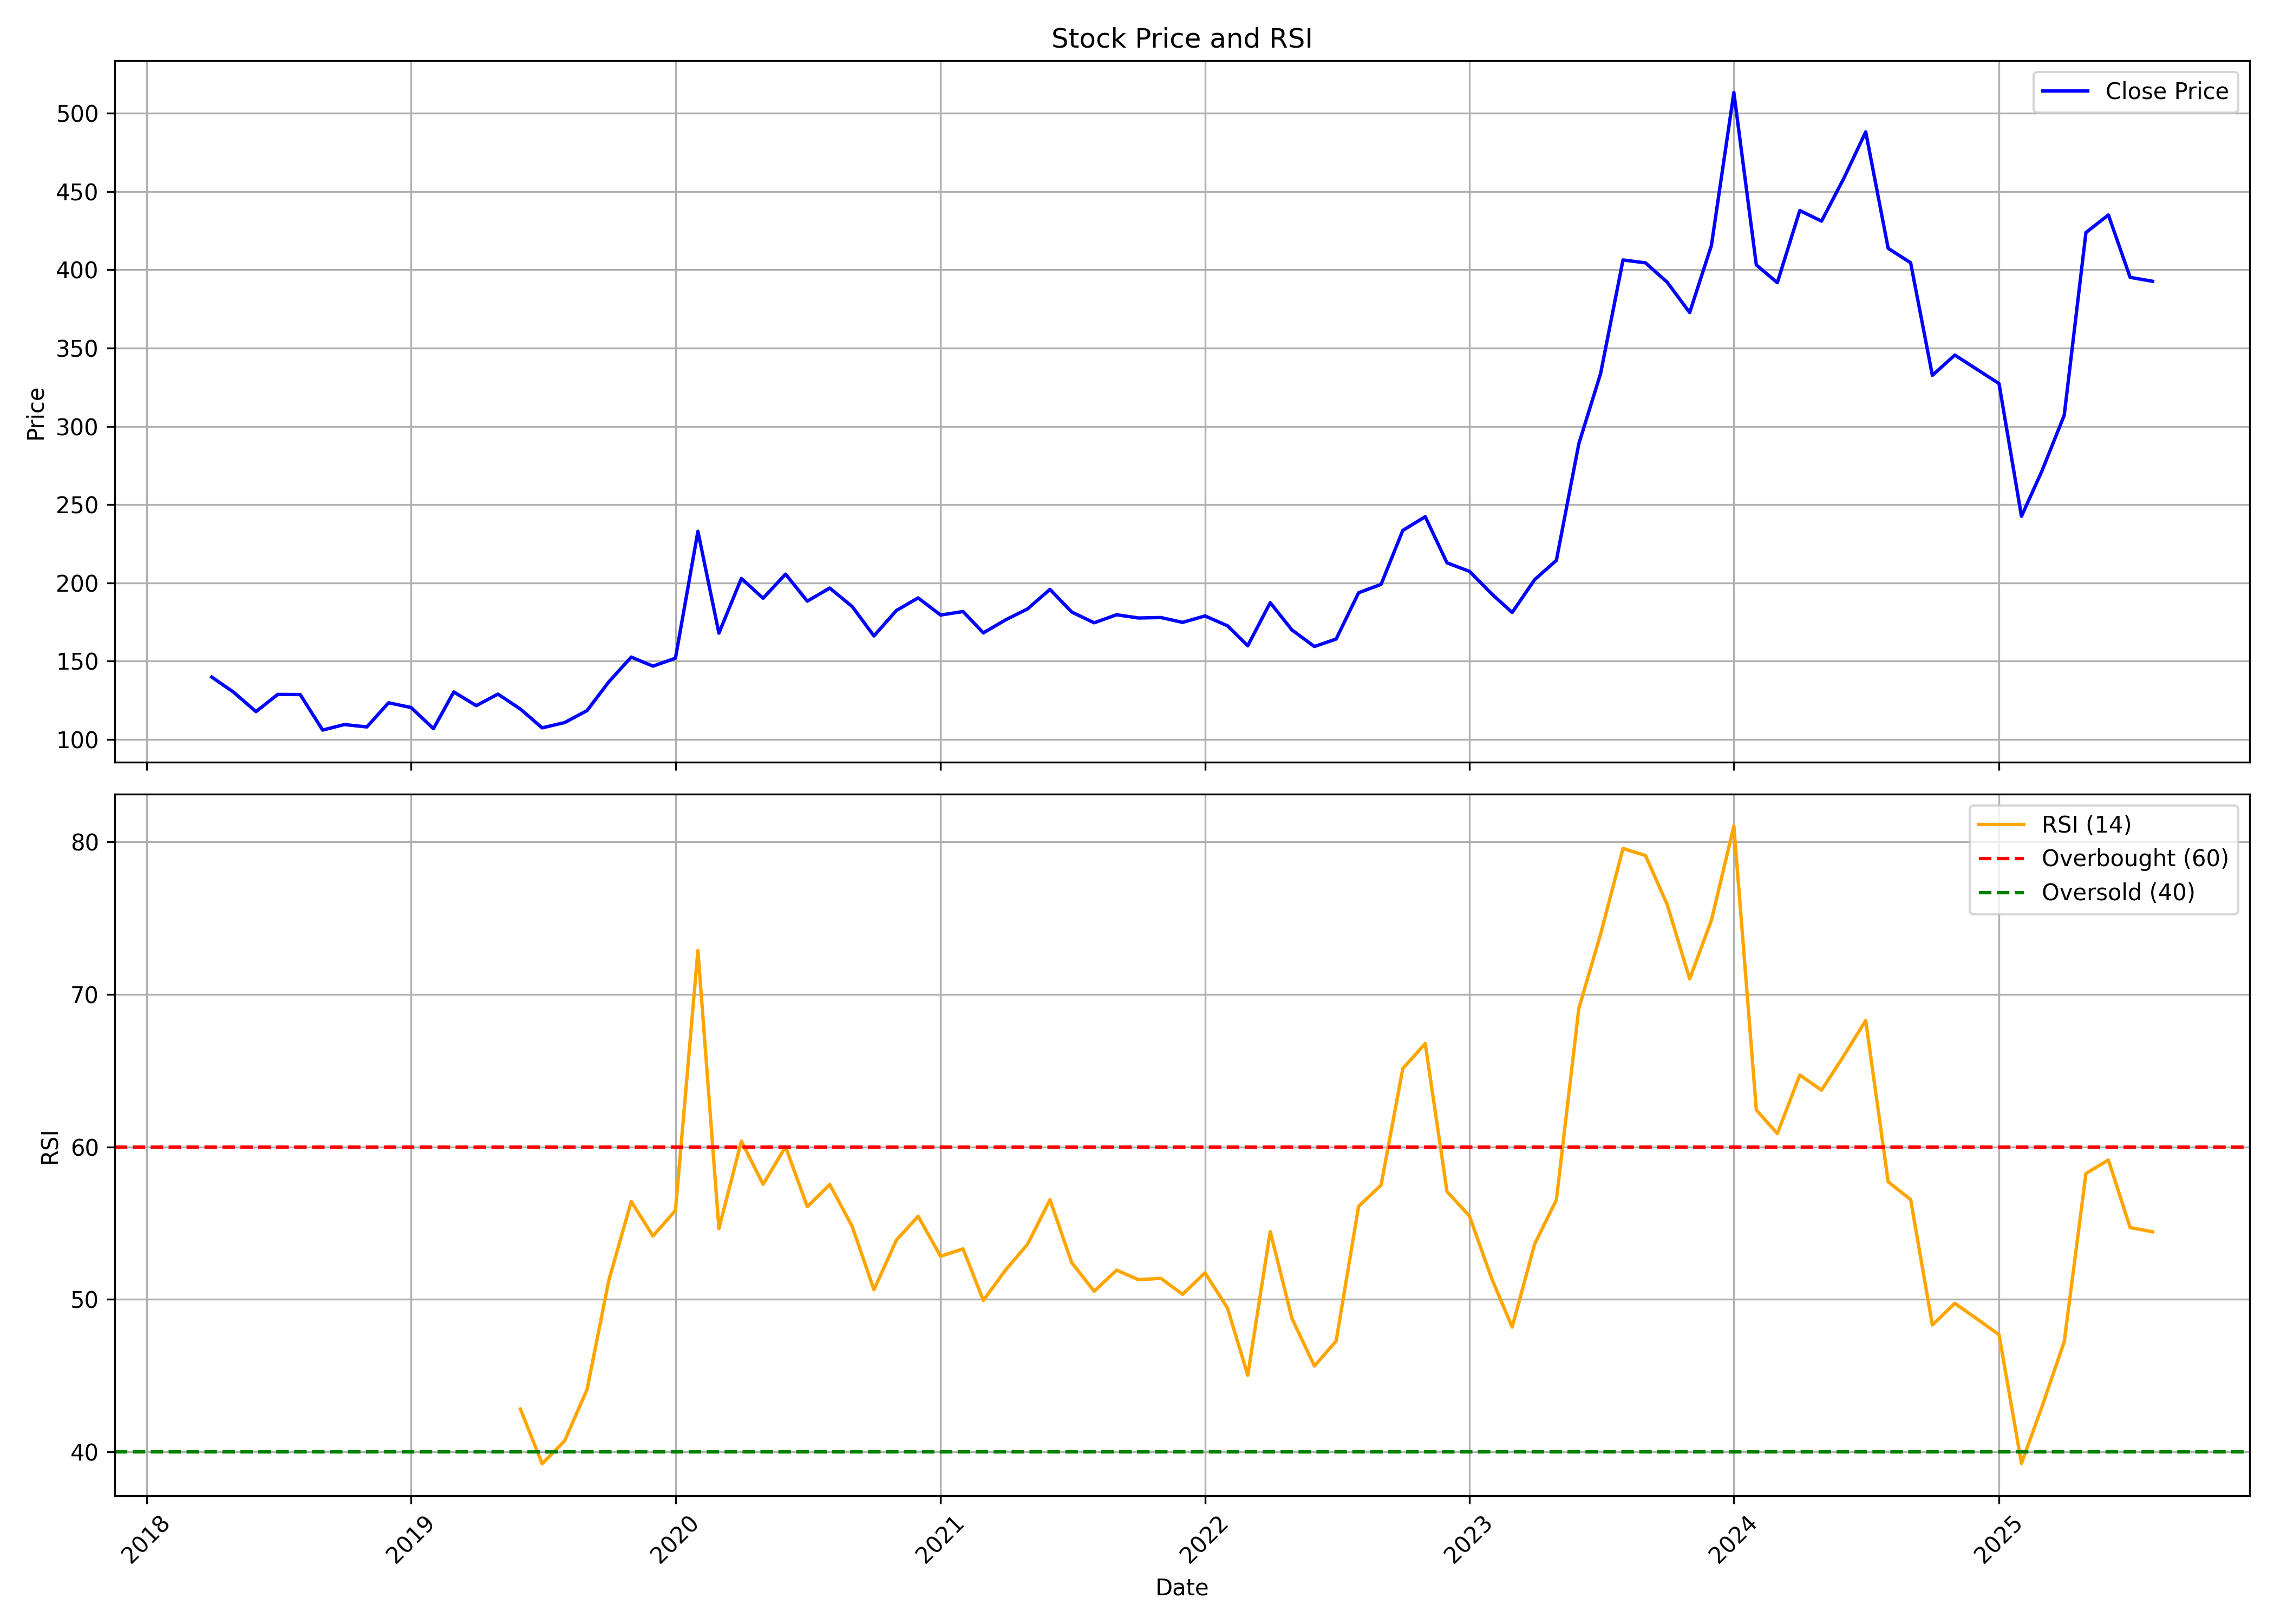

The table this chart was drawn from, first rows:
, date, symbol, open, high, low, close, volume, rsi
0, 2018-04-01, MIDHANI, 79.12, 161.5, 78.25, 139.8, 96821187, 
1, 2018-05-01, MIDHANI, 139.8, 144.4, 114.2, 130.2, 9013731, 
2, 2018-06-01, MIDHANI, 133.7, 140.9, 113.7, 117.8, 10929762, 
3, 2018-07-01, MIDHANI, 118.2, 146.3, 107.3, 128.8, 15735585, 
4, 2018-08-01, MIDHANI, 129.2, 143.5, 102.8, 128.7, 11661768, 
5, 2018-09-01, MIDHANI, 130, 145.4, 104.6, 106, 10898487, 
6, 2018-10-01, MIDHANI, 104.4, 114.9, 92.57, 109.5, 4437156, 
7, 2018-11-01, MIDHANI, 110.3, 119.9, 105.3, 108, 3000822, 
8, 2018-12-01, MIDHANI, 108.5, 127.8, 101.1, 123.4, 4278168, 
9, 2019-01-01, MIDHANI, 123.4, 131.6, 110.9, 120.4, 3037103, 
10, 2019-02-01, MIDHANI, 120.5, 124.7, 99.4, 106.9, 2029140, 
11, 2019-03-01, MIDHANI, 108, 138.2, 106.7, 130.4, 6083595, 
12, 2019-04-01, MIDHANI, 133.4, 137.2, 117.4, 121.6, 2252050, 
13, 2019-05-01, MIDHANI, 121.6, 134.7, 111.5, 129, 2028887, 
14, 2019-06-01, MIDHANI, 129.1, 129.7, 115.1, 119.4, 2052471, 42.81
15, 2019-07-01, MIDHANI, 119, 122.7, 103.2, 107.4, 1310181, 39.24
16, 2019-08-01, MIDHANI, 107.5, 114.1, 101.4, 110.8, 2470198, 40.73
17, 2019-09-01, MIDHANI, 110.8, 132.6, 106.6, 118.4, 3893099, 44.1
18, 2019-10-01, MIDHANI, 119.7, 148.2, 111.8, 136.8, 6040932, 51.25
19, 2019-11-01, MIDHANI, 137.5, 175.5, 137.5, 152.6, 18672315, 56.42
20, 2019-12-01, MIDHANI, 153, 155.3, 137.2, 146.8, 9899279, 54.16
21, 2020-01-01, MIDHANI, 146.9, 165.7, 141.4, 151.9, 12752554, 55.83
22, 2020-02-01, MIDHANI, 152, 249.7, 140.4, 233, 48539811, 72.87
23, 2020-03-01, MIDHANI, 250.7, 261.7, 126.7, 167.9, 37124785, 54.65
24, 2020-04-01, MIDHANI, 168.9, 223.5, 161.4, 202.8, 19684079, 60.38
25, 2020-05-01, MIDHANI, 202.8, 212.2, 177.3, 190.2, 17779838, 57.54
26, 2020-06-01, MIDHANI, 191.6, 216.8, 179.2, 205.6, 41467108, 60.01
27, 2020-07-01, MIDHANI, 196.3, 210.9, 187, 188.3, 28551658, 56.08
28, 2020-08-01, MIDHANI, 188.5, 222.6, 185.9, 196.7, 27685420, 57.53
29, 2020-09-01, MIDHANI, 197, 203.1, 177.3, 184.9, 10182166, 54.79
30, 2020-10-01, MIDHANI, 187.4, 190.3, 164.2, 166.1, 6148219, 50.64
31, 2020-11-01, MIDHANI, 166.8, 186.6, 164.9, 182.4, 7255163, 53.89
32, 2020-12-01, MIDHANI, 183.1, 203.3, 174.2, 190.4, 14709831, 55.45
33, 2021-01-01, MIDHANI, 190.4, 207.6, 175.9, 179.5, 26412132, 52.83
34, 2021-02-01, MIDHANI, 180, 189, 172.3, 181.7, 15256916, 53.32
35, 2021-03-01, MIDHANI, 182.5, 195.3, 167.3, 168.1, 14431962, 49.93
36, 2021-04-01, MIDHANI, 169.7, 188.8, 168.8, 176.4, 11415165, 51.95
37, 2021-05-01, MIDHANI, 175.8, 199.7, 172.2, 183.4, 23382930, 53.62
38, 2021-06-01, MIDHANI, 185.1, 212.2, 181.8, 195.9, 29876671, 56.54
39, 2021-07-01, MIDHANI, 196.7, 197.1, 178.9, 181.4, 10726256, 52.41
40, 2021-08-01, MIDHANI, 183.7, 186, 166.5, 174.5, 7600475, 50.54
41, 2021-09-01, MIDHANI, 173.6, 184.1, 173.1, 179.7, 5280166, 51.92
42, 2021-10-01, MIDHANI, 181.4, 198.3, 176.7, 177.6, 12361898, 51.3
43, 2021-11-01, MIDHANI, 178.3, 197.7, 173.7, 177.9, 7624898, 51.39
44, 2021-12-01, MIDHANI, 178.5, 183.1, 169.6, 174.8, 3344327, 50.34
45, 2022-01-01, MIDHANI, 175.6, 187.8, 171.3, 178.9, 4649224, 51.75
46, 2022-02-01, MIDHANI, 179.5, 188.9, 159.8, 172.6, 4003987, 49.44
47, 2022-03-01, MIDHANI, 172.6, 177.4, 157.4, 159.8, 5660928, 45.03
48, 2022-04-01, MIDHANI, 162.1, 209, 161.8, 187.4, 27689442, 54.45
49, 2022-05-01, MIDHANI, 187.3, 188.4, 153.5, 169.9, 5554086, 48.75
50, 2022-06-01, MIDHANI, 170.4, 174.6, 151.5, 159.4, 1901212, 45.64
51, 2022-07-01, MIDHANI, 158.8, 175.1, 155.8, 164.1, 2227473, 47.28
52, 2022-08-01, MIDHANI, 165, 194.5, 164.1, 193.7, 5087683, 56.11
53, 2022-09-01, MIDHANI, 191, 227.2, 189.7, 199.1, 24258018, 57.49
54, 2022-10-01, MIDHANI, 200.5, 256.2, 200.5, 233.5, 30477660, 65.14
55, 2022-11-01, MIDHANI, 234.7, 263.7, 214.1, 242.3, 33523588, 66.78
56, 2022-12-01, MIDHANI, 243.7, 244.1, 190, 212.8, 12739968, 57.07
57, 2023-01-01, MIDHANI, 213.8, 225.5, 197.1, 207.4, 6536789, 55.47
58, 2023-02-01, MIDHANI, 208.9, 210.8, 185.5, 192.9, 5999685, 51.33
59, 2023-03-01, MIDHANI, 193.6, 202.8, 168.9, 181.1, 5305787, 48.19
... 29 more rows
